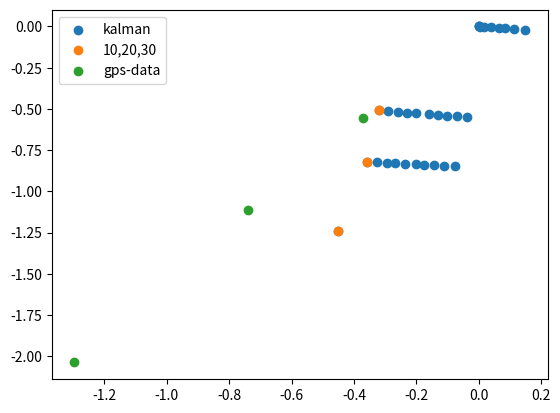

Generate this figure with matplotlib:
import numpy as np

import matplotlib.pyplot as plt
class EKF2D:
    def __init__(self, initial_state, initial_input, initial_covariance, process_noise): #(self, initial_state, initial_input, initial_covariance, process_noise, measurement_noise)
        self.state = initial_state   #state tre värden: x y theta
        self.input= initial_input  # två värden v  omega
        self.P_k = initial_covariance   # vi använder P_k istället för bara covariance
        self.Q_k = process_noise    # state model noise, cov matrix
        self.measurement_noise = 0#measurement_noise
        self.theta = self.state[2] ### går det göra så?

    def get_B(self, theta, dt): #räkna ut B matris från värden 
         B = np.array([[np.cos(theta)*dt, 0],
                      [np.sin(theta)*dt, 0],
                       [0, dt]])
         return B
    def predict(self, delta_x, delta_y, dt):     #delta om vi ska använda oss av position istället för input v o w
                                                #F = np.array([
                                                #    [1, 0, dt, 0],
                                                #    [0, 1, 0, dt],
                                                #    [0, 0, 1, 0],
                                                #    [0, 0, 0, 1]
                                                #])#gammal kod
        
        #  (1): [x(k), y(k), theta(k)]^T = A * [x(k-1), y(k-1),theta(k-1)]^T + B* [v(k-1), omega(k-1)] + noise

        A = np.array([[1,0,0],
                      [0,1,0],
                      [0,0,1]])
        B = self.get_B(self.theta, dt)  #np.array([[np.cos(theta)*dt, 0],
                                                # [np.sin(theta)*dt, 0
                                                    #[0, dt]]])
        
        u = np.array([delta_x, delta_y, 0]) # u = np.array([delta_x, delta_y, np.atan2(delta_y/delta_x)])
        self.state = np.dot(A, self.state) + u
        noise= np.array([[0],[0],[0]]) # ngt ryp av noise får läggas till

        #self.state = np.dot(A, self.state) + np.dot(B, self.input) + noise #beräkna state funktion med ekv (1)
       

        self.P_k = np.dot(A, np.dot(self.P_k, A.T)) + self.Q_k
        ################ predict Klar##############
    def get_state(self):
        return self.state
    
    def update_gps(self, gps_x, gps_y): #fixa funktion sen?
        return self.update(gps_x, gps_y, self.measurement_noise)
    
    def update(self, gps_x, gps_y, position_covariance):
        #self.R_k= position_covariance   #covariance matris för mätbara
        self.R_k = np.array([[1,0,0],  #182
                             [0,1,0],
                             [0,0,1]])
        H_k = np.array([
            [1, 0, 0 ],
            [0, 1, 0 ],
            [0, 0, 1]
        ])
        yaw =0  ## lägga in data för nya sensorn med vinkel
        y_k = np.array([gps_x, gps_y, yaw]) - np.dot(H_k, self.state)   # Calculate the difference between the actual sensor measurements
                                                                        # at time k minus what the measurement model prmeaedicted 
                                                                        # the sensor measurements would be for the current timestep k.

        S_k = np.dot(H_k, np.dot(self.P_k, H_k.T)) + self.R_k           # R_k=position_covariance
        K_k = np.dot(self.P_k, np.dot(H_k.T, np.linalg.inv(S_k)))       #np.linalg.pinv??

        self.state = self.state + np.dot(K_k, y_k)
        self.P_k = self.P_k - np.dot(K_k, np.dot(H_k, self.P_k))        #uppdatera state covariance för tid k    # np.dot(np.eye(4) - np.dot(K_k, H_k), self.covariance)



# Initialize the EKF
initial_state = np.array([0, 0, 0])
initial_input = np.array([0.3, 0.0])
initial_covariance =np.array([[10,0,0],[0,10,0],[0,0,10]])  # np.eye(3) * 0.1 np.array([[1,0,0],[0,1,0],[0,0,1]])   0.1
process_noise = np.eye(3) * 0.001
position_covariance = np.eye(2) * 0.01
measurment_noise = np.eye(4) * 0.001
ekf = EKF2D(initial_state, initial_input, initial_covariance, process_noise) #initial_state, initial_input, initial_covariance, process_noise

# Simulate the robot's motion with odometry and GPS measurements
#odometry_data = [
    # (delta_x, delta_y, dt)
  #  (1, 0, 0.1),
  #  (1, 0, 0.1),
  #  (1, 0, 0.1),
  #  (1, 0, 0.1),
  #  (1, 0, 0.1),
  #  (1, 0, 0.1),
  #  (1, 0, 0.1),
  #  (1, 0, 0.1),
  #  (1, 0, 0.1),
  #  (1, 0, 0.1),
#]
x_o=[11.054918226092598, 11.054918226092598, 11.054918226092598, 11.05820664475266, 11.070244127426802, 11.09318183191581, 11.11828726849093, 11.14008736999138, 11.168385019700564, 11.203212896265713,
      11.230400830382049, 11.260898441181139, 11.293574452751592, 11.320824579627153, 11.349164711577737, 11.390643258962717, 11.420134593305727, 11.449644997715295, 11.481361126144858, 11.513096307740325,
        11.54703972498717, 11.578810866296807, 11.609518404688844, 11.636921893522699, 11.668726129714452, 11.70162706370592, 11.727947810899096, 11.761961981923992, 11.791600964956945, 11.826728648551557, 11.868442772820156,
          11.896984015740777, 11.929916219110725, 11.962848422480672, 11.994668130858802, 12.024307113891755, 12.057239317261702, 12.091253488286599, 12.12636489063488, 12.162590314341823, 12.198798948013488, 12.226216393006379,
            12.260230564031275, 12.297536429026323, 12.32825890608107, 12.363370308429351, 12.395204771686966, 12.428136975056914, 12.461069178426861, 12.496196862021472, 12.532405495693137, 12.564239958950752, 12.594976682096037,
              12.626825182593633, 12.655353197001611, 12.687187660259227, 12.722315343853838, 12.759638507673111, 12.792570711043059, 12.823307434188344, 12.856239637558291, 12.888059345936421, 12.920976285637934, 12.95281074889555, 
              12.98793843249016, 13.021952603515057, 13.060373507446663, 13.095501191041274, 13.127320899419404, 13.154738344412294, 13.184363590143656, 13.218393533625935, 13.25024203412353, 13.282076497381146, 13.321595141425083,
                13.356722825019695, 13.390767773827468, 13.422602237085083, 13.453338960230369, 13.490662124049642, 13.521398847194927, 13.551050899382343, 13.580689882415296, 13.612509590793426, 13.64870061818404, 13.690375134573234,
                  13.719970902513797, 13.753968534304981, 13.782482677097587, 13.827469161356321, 13.8559971757643, 13.887801411956053, 13.919621120334183, 13.951455583591798, 13.987696980709751, 14.017335963742704, 14.04807268688799,
                    14.084314084005943, 14.135907869285527, 14.163363473162764, 14.199588896869708, 14.228130139790329, 14.261062343160276, 14.296190026754887, 14.329122230124835, 14.357663473045456, 14.389483181423586, 14.424594583771867,
                      14.453122598179846, 14.481650612587824, 14.515648244379008, 14.558440265990976, 14.586968280398954, 14.619885220100468, 14.65280215980198, 14.685719099503494, 14.727413889792079, 14.758136366846825, 14.791053306548338,
                        14.825083250030618, 14.861291883702282, 14.896403286050564, 14.937019670206833, 14.96995187357678, 15.002884076946728, 15.030314860031323, 15.063231799732836, 15.097261743215116, 15.13347037688678, 15.168581779235062,
                          15.201498718936575, 15.238804583931623, 15.273915986279905, 15.302444000687883, 15.335360940389396, 15.362804443197685, 15.39901307686935, 15.427541091277329, 15.457180074310282, 15.49997209592225, 15.530694572976996,
                            15.568000437972044, 15.603111840320325, 15.640417705315373, 15.667835150308264, 15.6985426887003, 15.736945785018733, 15.772057187367015, 15.809363052362063, 15.843392995844342, 15.871934238764963, 15.900475481685584,
                              15.946580566403512, 15.975121809324133, 16.004747055055496, 16.04424738269731, 16.07277539710529, 16.1155466112942, 16.148447545285666, 16.180267253663796, 16.21318419336531, 16.25049005836036, 16.27793356116865, 
                              16.30975326954678, 16.33939225257973, 16.37232445594968, 16.401949701681044, 16.431560542273367, 16.463380250651497, 16.496297190353012, 16.5237146353459, 16.561002360536232, 16.59170989892827, 16.6235296073064, 
                              16.65314044789872, 16.682736215839284, 16.713428123333202, 16.745232359524955, 16.77263584835881, 16.802246688951133, 16.8351476229426, 16.86912794909658, 16.89762757748379, 16.931625209274973, 16.964491907181493,
                                16.999586236772394, 17.028100379565, 17.058807917957036, 17.093902247547938, 17.126803181539405, 17.15970411553087, 17.190411653922908, 17.22769937911324, 17.258406917505276, 17.290194964552548, 17.31980580514487, 
                                17.349401573085434, 17.383399204876618, 17.42288032566638, 17.45797465525728, 17.49087558924875, 17.521583127640785, 17.555563453794765, 17.581870803075265, 17.6169472687826, 17.647639176276517, 17.67836165333126,
                                  17.70688966773924, 17.738724130996857, 17.769460854142142, 17.800197577287427, 17.833129780657377, 17.866061984027326, 17.898994187397275, 17.930813895775405, 17.959341910183383, 17.991146146375137, 
                                  18.022965854753267, 18.060271719748314, 18.088799734156293, 18.120603970348046, 18.15022921607941, 18.180921123573327, 18.218226988568375, 18.253338390916657, 18.296109605105567, 18.32570537304613, 
                                  18.36516639696688, 18.39258384195977, 18.423291380351806, 18.456192314343273, 18.488012022721403, 18.523123425069684, 18.55712105686087, 18.59221538645177, 18.6240350948299, 18.655869558087517,
                                    18.69319272190679, 18.735984743518756, 18.762318295279968, 18.79634823876225, 18.829249172753716, 18.865457806425383, 18.896180283480128, 18.924679911867337, 18.955371819361254, 18.987176055553007, 
                                    19.01677182349357, 19.047463730987488, 19.080347917588114, 19.11323210418874, 19.145036340380493, 19.17574387877253, 19.206451417164565, 19.23388220024916, 19.266799139950674, 19.301875605658008, 
                                    19.33148644625033, 19.36330615462846, 19.394028631683206, 19.429140034031487, 19.466445899026535, 19.501557301374817, 19.542173685531086, 19.572881223923122, 19.60578215791459, 19.636457742627343,
                                      19.668211261987295, 19.701059730290694, 19.733908198594094, 19.766756666897493, 19.801795033087785, 19.830263705617398, 19.86860818650834, 19.897092658027326, 19.92773352301605, 19.959487042376004,
                                        19.99125818368564, 20.021933768398394, 20.053687287758347, 20.08984065545552, 20.1238209816095, 20.157818613400686, 20.18522210223454, 20.214832942826863, 20.25104157649853, 20.292736366787114, 
                                        20.32565330648863, 20.36076470883691, 20.390375549429233, 20.4232764834207, 20.4583708130116, 20.49127174700307, 20.52086751494363, 20.558136259757674, 20.586635888144883, 20.61840702945452,
                                          20.652350446701366, 20.68738881289166, 20.727924406976367, 20.75971245402364, 20.78929248213951, 20.818856103612568, 20.845134878255287, 20.869223755011113, 20.891096947031503, 
                                          20.908595500647813, 20.922821616535437, 20.93703919134869, 20.952350425762962] 
y_o=[-0.8857257607688667, -0.8857257607688667, -0.8857257607688667, -0.8860862986645114, -0.8875798762357157, -0.8907582831981872, -0.8943586347128064, -0.8976965334921241, -0.902304716460916, -0.90797632626866, -0.9125364089025321,
      -0.9173543216436828, -0.9225163710092015, -0.9266887444833486, -0.9310280128964615, -0.936976419746702, -0.9410629429841653, -0.9450093977330962, -0.9490976429770167, -0.953035256573828, -0.9570833148057191, -0.9607194022108898, 
      -0.9639386619915898, -0.9669431444552958, -0.9702773777995923, -0.9737265847074852, -0.9764859502337995, -0.9798886725749995, -0.9827116423364204, -0.9860573842758823, -0.9900304528289933, -0.992748868154806, -0.9958855012230515, 
      -0.999022134291297, -1.0022053261588713, -1.0050282959202923, -1.0081649289885377, -1.0115676513297376, -1.0150801389077504, -1.0185304352828204, -1.0221526880976461, -1.0250270271875568, -1.0284297495287567, -1.0321617675803954,
        -1.0352351942111566, -1.0387476817891694, -1.0417797604218066, -1.044916393490052, -1.0480530265582975, -1.0513987684977593, -1.055021021312585, -1.0580530999452222, -1.0609806241422515, -1.0638615211882603, -1.0667154173453957,
          -1.0697474959780329, -1.0730932379174947, -1.0766480887281729, -1.0797847217964183, -1.0827122459934475, -1.085848879061693, -1.0890320709292671, -1.0923250280336543, -1.0953571066662915, -1.0987028486057533, -1.1021055709469532,
            -1.1057649761932395, -1.1091107181327013, -1.1122939100002756, -1.1151682490901862, -1.1181319104841345, -1.1213730979879881, -1.124253995033997, -1.1272860736666341, -1.1310500333485287, -1.1343957752879905, -1.1374753548888965, 
            -1.1405074335215337, -1.143434957718563, -1.1469898085292412, -1.1499173327262704, -1.152599547217382, -1.155422516978803, -1.1586057088463773, -1.1623998364450594, -1.1667688318617238, -1.1700136729225261, -1.1735778533940153, 
            -1.1765671660475225, -1.1810675407568516, -1.183921436913987, -1.1872556702582835, -1.1904388621258577, -1.193470940758495, -1.196749202914298, -1.1995721726757191, -1.2024996968727484, -1.2057779590285516, -1.2106920175021363,
              -1.2131755494383507, -1.2166258458134207, -1.2193442611392336, -1.222480894207479, -1.2258266361469408, -1.2289632692151862, -1.231681684540999, -1.2348648764085732, -1.238377363986586, -1.2412312601437214, -1.2440851563008568,
                -1.247649336772346, -1.2519301810080492, -1.2547840771651846, -1.2580770342695717, -1.2613699913739589, -1.264662948478346, -1.2688340274772363, -1.2719074541079975, -1.2752004112123847, -1.2784415987162383, -1.282063851531064,
                  -1.2855763391090769, -1.2894448532265796, -1.292581486294825, -1.2957181193630705, -1.2984622502833931, -1.3017552073877803, -1.3049963948916339, -1.3086186477064596, -1.3121311352844724, -1.3154240923888596, -1.3191561104404983,
                    -1.322668598018511, -1.3255224941756465, -1.3288154512800336, -1.3314293121702383, -1.335051564985064, -1.3379054611421994, -1.3407284309036205, -1.3450092751393237, -1.348082701770085, -1.3518147198217236, -1.3553272073997364,
                      -1.3590592254513751, -1.3619335645412858, -1.3651528243219857, -1.3689946076104373, -1.3725070951884502, -1.3762391132400889, -1.3794803007439425, -1.3821987160697553, -1.3849171313955682, -1.389308417691112, -1.3920268330169248,
                        -1.394990494410873, -1.3989420429361377, -1.401795939093273, -1.4062799080735338, -1.4097291149814266, -1.4129123068490008, -1.416205263953388, -1.4199372820050267, -1.4225511428952313, -1.4257343347628055, -1.4285573045242266,
                          -1.431693937592472, -1.4346575989864203, -1.4377618852035239, -1.440945077071098, -1.4442380341754852, -1.4471123732653959, -1.4510214744276744, -1.4542407342083743, -1.4574239260759485, -1.460528212293052, -1.4637730533538544,
                            -1.4671380737132051, -1.4704723070575016, -1.4734767895212075, -1.476581075738311, -1.480030282646204, -1.4837558409011993, -1.4868805026634535, -1.4904446831349427, -1.4942061528644297, -1.4978853068995155, 
                            -1.5008746195530227, -1.5040938793337226, -1.5077730333688084, -1.5112222402767013, -1.5146714471845941, -1.517890706965294, -1.5217998081275725, -1.5250190679082725, -1.5285042675661713, -1.5316085537832749, 
                            -1.5348533948440772, -1.5384175753155664, -1.5425566236050379, -1.5462357776401237, -1.5496849845480165, -1.5529042443287164, -1.5566298025837118, -1.5595141057488695, -1.5633598433024132, -1.566724863661764, 
                            -1.5697982902925252, -1.5726521864496605, -1.5756842650822978, -1.578611789279327, -1.5815393134763562, -1.5846759465446016, -1.587812579612847, -1.5909492126810925, -1.5941324045486667, -1.596986300705802, 
                            -1.6003205340500986, -1.6035037259176728, -1.6072357439693115, -1.6100896401264468, -1.6134238734707433, -1.6163875348646917, -1.6197525552240424, -1.623484573275681, -1.6269970608536939, -1.6314810298339546, 
                            -1.634725870894757, -1.6390523256424936, -1.6419266647324042, -1.6451459245131042, -1.648595131420997, -1.6517783232885712, -1.655290810866584, -1.6588549913380732, -1.662534145373159, -1.6657173372407332, 
                            -1.6687494158733704, -1.6723042666840486, -1.6765851109197518, -1.6792194766032615, -1.6824606641071151, -1.685909871015008, -1.6895321238298338, -1.692605550460595, -1.6957302122228493, -1.6990952325822,
                              -1.7024294659264965, -1.7056743069872988, -1.7090393273466495, -1.7126447063030967, -1.716250085259544, -1.7195843186038404, -1.7228035783845403, -1.7260228381652403, -1.728766969085563, -1.73205992618995,
                                -1.7359056637434938, -1.7390099499605973, -1.7421931418281715, -1.7452665684589328, -1.7487790560369456, -1.7525110740885843, -1.7560235616665971, -1.7598920757841, -1.7631113355647998, -1.7665605424726927,
                                  -1.7700712475535472, -1.7738581407382195, -1.777775616446501, -1.7816930921547827, -1.7856105678630643, -1.7897892086185647, -1.7931843542324089, -1.797572735583477, -1.800832676015699, -1.8046345098333099,
                                    -1.8084214030179822, -1.812057490423153, -1.8155681955040075, -1.8193550886886798, -1.8234927053911154, -1.8272182636461107, -1.8307824441176, -1.8337869265813058, -1.8368912127984094, -1.8405134656132351,
                                      -1.8446845446121254, -1.8479775017165125, -1.8514899892945254, -1.854594275511629, -1.8580434824195218, -1.8617226364546076, -1.8651718433625004, -1.8684166844233028, -1.872502780573943, -1.8756274423361972,
                                        -1.879263529741368, -1.883311587973259, -1.8874902287287594, -1.89212937472846, -1.8956145743863588, -1.8989998971428972, -1.9025256252803506, -1.905659605846976, -1.9085324213663823, -1.9113519008449482,
                                          -1.9136074844278008, -1.9153726215574058, -1.9172052832184736, -1.9191789188534696] 
x_gps = [0.0, -0.3704633331876934, -0.7409266663753868, -1.296621666551772, -1.4818533335404638, -1.6670849997394654, -1.8523166667281572, -2.037548333716849,
          -2.037548333716849, -2.2227799999158506, -2.4080116669045424, -2.593243333103544, -2.778475000092236, -2.9637066670809276, -2.9637066670809276, -2.9637066670809276,
            -2.9637066670809276, -3.5194016664676226, -3.7046333334563144, -4.075096666644008, -4.2603283336327, -4.445559999831701, -4.630791666820393, -4.630791666820393, -4.816023333019395,
              -5.001255000008086, -5.37171833319578, -5.556950000184472, -5.742181666383473, -5.742181666383473, -6.112645000360857, -6.2978766665598584, -6.48310833354855, -6.853571666736244]
y_gps =[0.0, -0.5556949999789627, -1.1113899999579253, -2.037548333322004, -2.5932433333009666, -2.778475000092236, -2.9637066666860825, -3.3341700000711985,
         -3.3341700000711985, -3.7046333334563144, -4.075096666644008, -4.445560000029124, -4.6307916666229705, -5.001255000008086, -5.371718333393202, -5.927413333372165, -6.112644999966012,
           -6.668339999944974, -6.853571666736244, -7.22403500012136, -7.409266666715206, -7.594498333309053, -8.150193333288016, -8.520656666673132, -8.891120000058248, -9.261583333443363, -9.44681500003721, 
           -9.817278333422326, -10.002510000016173, -10.18774166661002, -10.558204999995136, -10.743436666786405, -11.113899999974098, -11.484363333359214] 
#gps_data = [
    # (gps_x, gps_y)
 #   (9.5, 0.2),
#]
odometry_data=[]
gps_data=[]
x_varden=[0]
y_varden=[0]
x_10_20= []
y_10_20 = []
gps_data_plot=[]
for i in range(len(x_gps)):
    if len(x_gps) > i + 1:
      gpsx= x_gps[i+1]     
      gpsy = y_gps[i+1]
      gps_data.append((gpsx, gpsy))
    else:
        gpsx=None
        gpsy=None
for i in range(30):
  #räkna ut delta x o y och stoppa in i odemetry data
  #även lägga in gps data
  deltax = x_o[i+1]-x_o[i]
  deltay = y_o[i+1]-y_o[i]
  odometry_data.append((deltax, deltay, 0.1))
  
for i, (delta_x, delta_y, dt) in enumerate(odometry_data):
    # Predict the robot's position using odometry
    ekf.predict(delta_x, delta_y, dt)

    # If a GPS measurement is available, update the state
    if i % 10 == 9:  # GPS data
        gps_measurement = gps_data.pop(0)  # Get the next GPS measurement
        ekf.update_gps(*gps_measurement)
        gps_data_plot.append(gps_measurement)
        print('gps', gps_data_plot)
    # Print the current estimated position
    state = ekf.get_state()
    if i % 10 == 9:
        x_10_20.append(state[0])
        y_10_20.append(state[1])
    print(f"Estimated position at time step {i + 1}: x={state[0]:.2f}, y={state[1]:.2f}")
    x_varden.append(state[0])
    y_varden.append(state[1])
    #print(f"x_varden={x_varden}, y_varden={y_varden}")
    print(x_10_20)
fig, ax=plt.subplots()
ax.scatter(x_varden,y_varden,label='kalman')#plot(x_varden,y_varden,'ro')
ax.scatter(x_10_20, y_10_20,label='10,20,30')
f_e = []
a_e = []
for xy in gps_data_plot:
    f_e.append(xy[0])
    a_e.append(xy[1])
ax.scatter(f_e,a_e, label='gps-data')
print('första element:',f_e)
ax.legend()
plt.show()